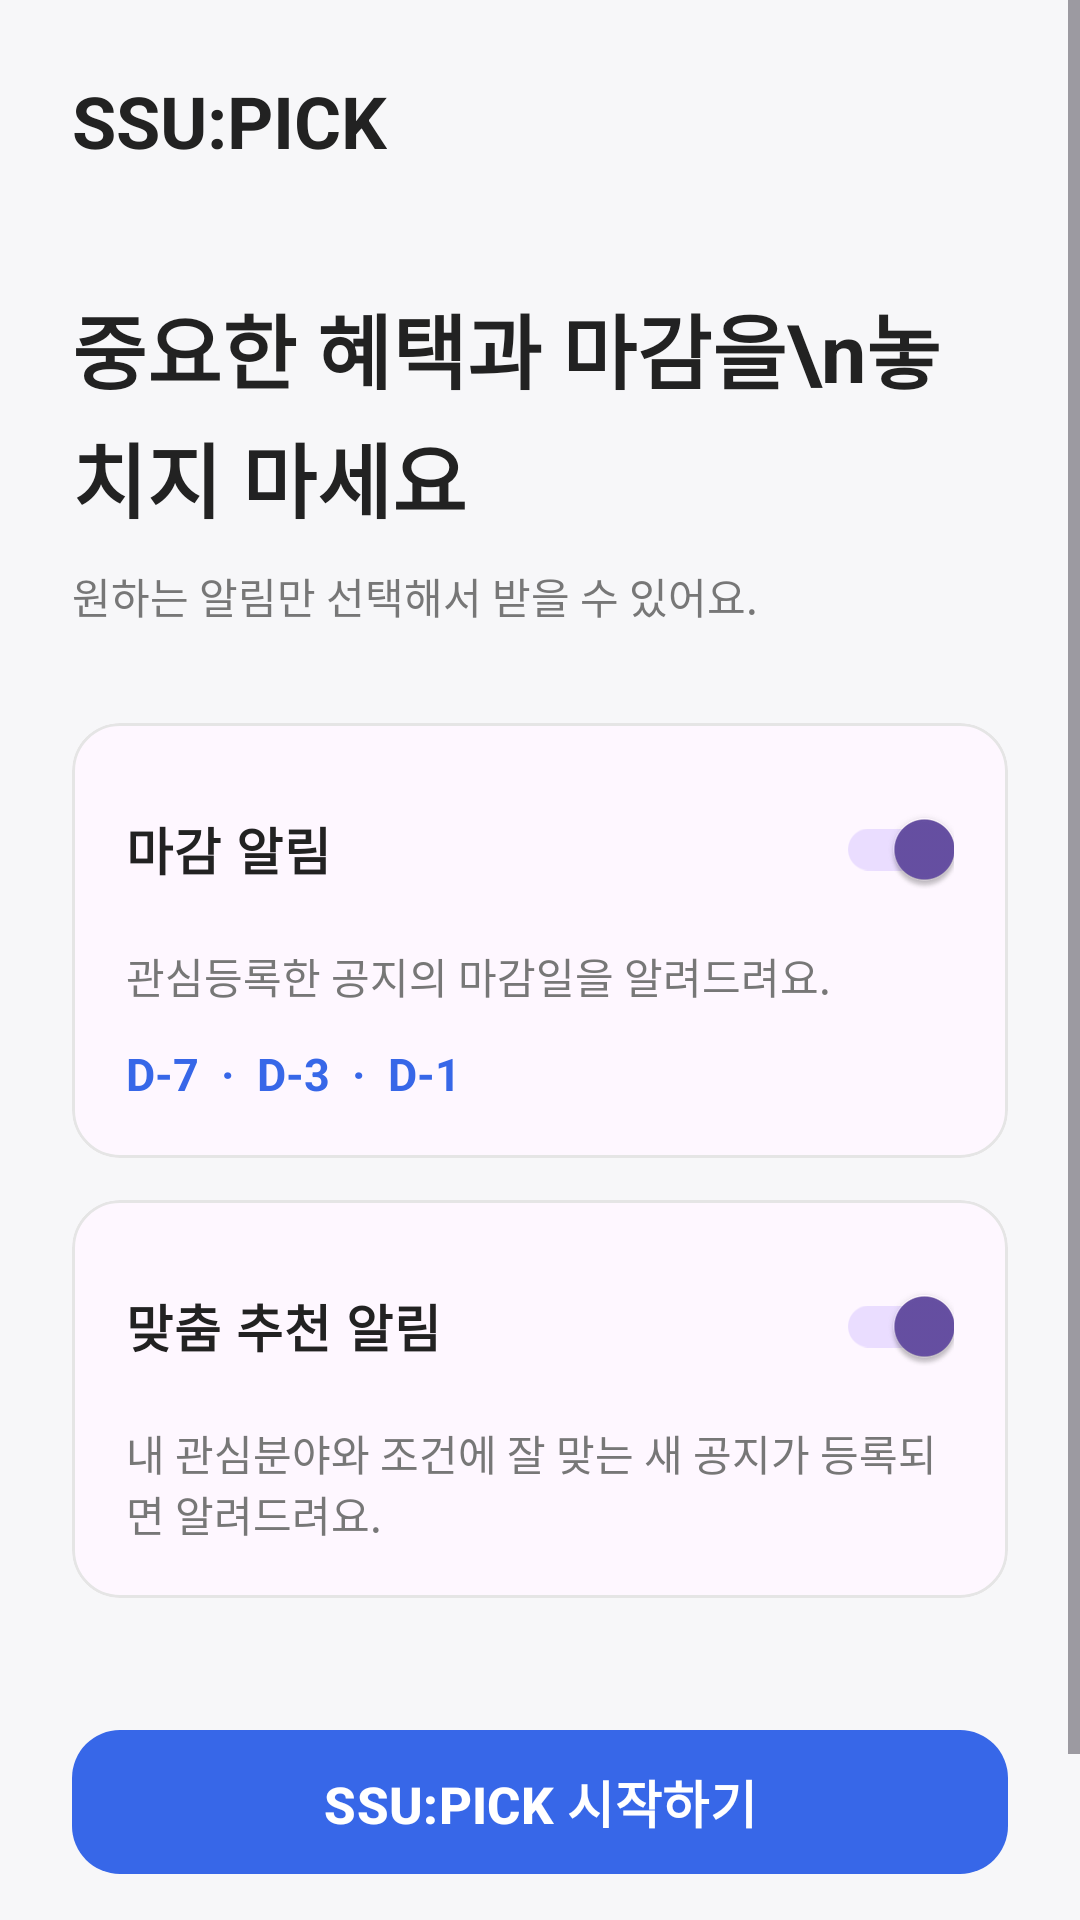

Produce the Android XML layout that renders to this screen, including the resource entries it uses.
<!-- AndroidManifest.xml: application theme Theme.SSUPICK -->
<!-- res/layout/activity_notification_setup.xml -->
<?xml version="1.0" encoding="utf-8"?>
<ScrollView
    xmlns:android="http://schemas.android.com/apk/res/android"
    xmlns:app="http://schemas.android.com/apk/res-auto"
    android:layout_width="match_parent"
    android:layout_height="match_parent"
    android:fillViewport="true"
    android:fitsSystemWindows="true"
    android:background="#F7F7F9">

    <LinearLayout
        android:layout_width="match_parent"
        android:layout_height="match_parent"
        android:orientation="vertical"
        android:padding="24dp">


        
        <TextView
            android:layout_width="wrap_content"
            android:layout_height="wrap_content"
            android:text="SSU:PICK"
            android:textSize="24sp"
            android:textStyle="bold"
            android:textColor="#222222"/>


        
        <TextView
            android:layout_width="match_parent"
            android:layout_height="wrap_content"
            android:layout_marginTop="40dp"
            android:text="중요한 혜택과 마감을\n놓치지 마세요"
            android:textSize="27sp"
            android:textStyle="bold"
            android:textColor="#222222"
            android:lineSpacingExtra="4dp"/>


        <TextView
            android:layout_width="match_parent"
            android:layout_height="wrap_content"
            android:layout_marginTop="10dp"
            android:text="원하는 알림만 선택해서 받을 수 있어요."
            android:textSize="14sp"
            android:textColor="#777777"/>


        
        <com.google.android.material.card.MaterialCardView
            android:layout_width="match_parent"
            android:layout_height="wrap_content"
            android:layout_marginTop="32dp"
            app:cardCornerRadius="16dp"
            app:cardElevation="0dp"
            app:strokeColor="#E5E5E5"
            app:strokeWidth="1dp">

            <LinearLayout
                android:layout_width="match_parent"
                android:layout_height="wrap_content"
                android:orientation="vertical"
                android:padding="18dp">

                <com.google.android.material.switchmaterial.SwitchMaterial
                    android:id="@+id/switchDeadline"
                    android:layout_width="match_parent"
                    android:layout_height="wrap_content"
                    android:text="마감 알림"
                    android:textSize="17sp"
                    android:textStyle="bold"
                    android:textColor="#222222"
                    android:checked="true"/>

                <TextView
                    android:layout_width="match_parent"
                    android:layout_height="wrap_content"
                    android:layout_marginTop="8dp"
                    android:text="관심등록한 공지의 마감일을 알려드려요."
                    android:textSize="14sp"
                    android:textColor="#777777"/>

                <TextView
                    android:layout_width="match_parent"
                    android:layout_height="wrap_content"
                    android:layout_marginTop="12dp"
                    android:text="D-7  ·  D-3  ·  D-1"
                    android:textSize="15sp"
                    android:textStyle="bold"
                    android:textColor="#3767E8"/>

            </LinearLayout>

        </com.google.android.material.card.MaterialCardView>


        
        <com.google.android.material.card.MaterialCardView
            android:layout_width="match_parent"
            android:layout_height="wrap_content"
            android:layout_marginTop="14dp"
            app:cardCornerRadius="16dp"
            app:cardElevation="0dp"
            app:strokeColor="#E5E5E5"
            app:strokeWidth="1dp">

            <LinearLayout
                android:layout_width="match_parent"
                android:layout_height="wrap_content"
                android:orientation="vertical"
                android:padding="18dp">

                <com.google.android.material.switchmaterial.SwitchMaterial
                    android:id="@+id/switchRecommendation"
                    android:layout_width="match_parent"
                    android:layout_height="wrap_content"
                    android:text="맞춤 추천 알림"
                    android:textSize="17sp"
                    android:textStyle="bold"
                    android:textColor="#222222"
                    android:checked="true"/>

                <TextView
                    android:layout_width="match_parent"
                    android:layout_height="wrap_content"
                    android:layout_marginTop="8dp"
                    android:text="내 관심분야와 조건에 잘 맞는 새 공지가 등록되면 알려드려요."
                    android:textSize="14sp"
                    android:textColor="#777777"/>

            </LinearLayout>

        </com.google.android.material.card.MaterialCardView>


        <Space
            android:layout_width="match_parent"
            android:layout_height="0dp"
            android:layout_weight="1"/>


        
        <com.google.android.material.button.MaterialButton
            android:id="@+id/btnStart"
            android:layout_width="match_parent"
            android:layout_height="56dp"
            android:layout_marginTop="40dp"
            android:text="SSU:PICK 시작하기"
            android:textSize="17sp"
            android:textStyle="bold"
            android:textColor="#FFFFFF"
            app:backgroundTint="#3767E8"
            app:cornerRadius="16dp"/>


        <TextView
            android:id="@+id/tvSkip"
            android:layout_width="match_parent"
            android:layout_height="48dp"
            android:gravity="center"
            android:text="알림 없이 시작하기"
            android:textSize="14sp"
            android:textColor="#777777"/>

    </LinearLayout>

</ScrollView>
<!-- resources referenced by this layout -->
<resources>
  <style name="Theme.SSUPICK" parent="Base.Theme.SSUPICK" />
  <style name="Base.Theme.SSUPICK" parent="Theme.Material3.DayNight.NoActionBar">
      </style>
</resources>
